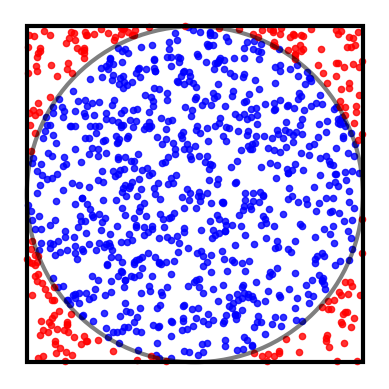

Write Python code to recreate this figure.
import numpy as np
import matplotlib.pyplot as plt
from matplotlib.patches import Circle, Rectangle

n=1e3
x = 1.-2.*np.random.random(int(n))
y = 1.-2.*np.random.random(int(n))
insideX,  insideY  = x[(x*x+y*y)<=1],y[(x*x+y*y)<=1]
outsideX, outsideY = x[(x*x+y*y)>1],y[(x*x+y*y)>1]

fig, ax = plt.subplots(1)
ax.scatter(insideX, insideY, c='b', alpha=0.8, edgecolor=None, s=20)
ax.scatter(outsideX, outsideY, c='r', alpha=0.8, edgecolor=None, s=20)
ax.set_aspect('equal')
circle = Circle((0, 0), 1, facecolor='none',
                edgecolor='black', linewidth=3, alpha=0.5)
ax.add_patch(circle)
rect = Rectangle((-1.0, -1.0), 2, 2, linewidth=3, edgecolor='black', facecolor='none')
ax.add_patch(rect)
plt.axis('off')
plt.show()
